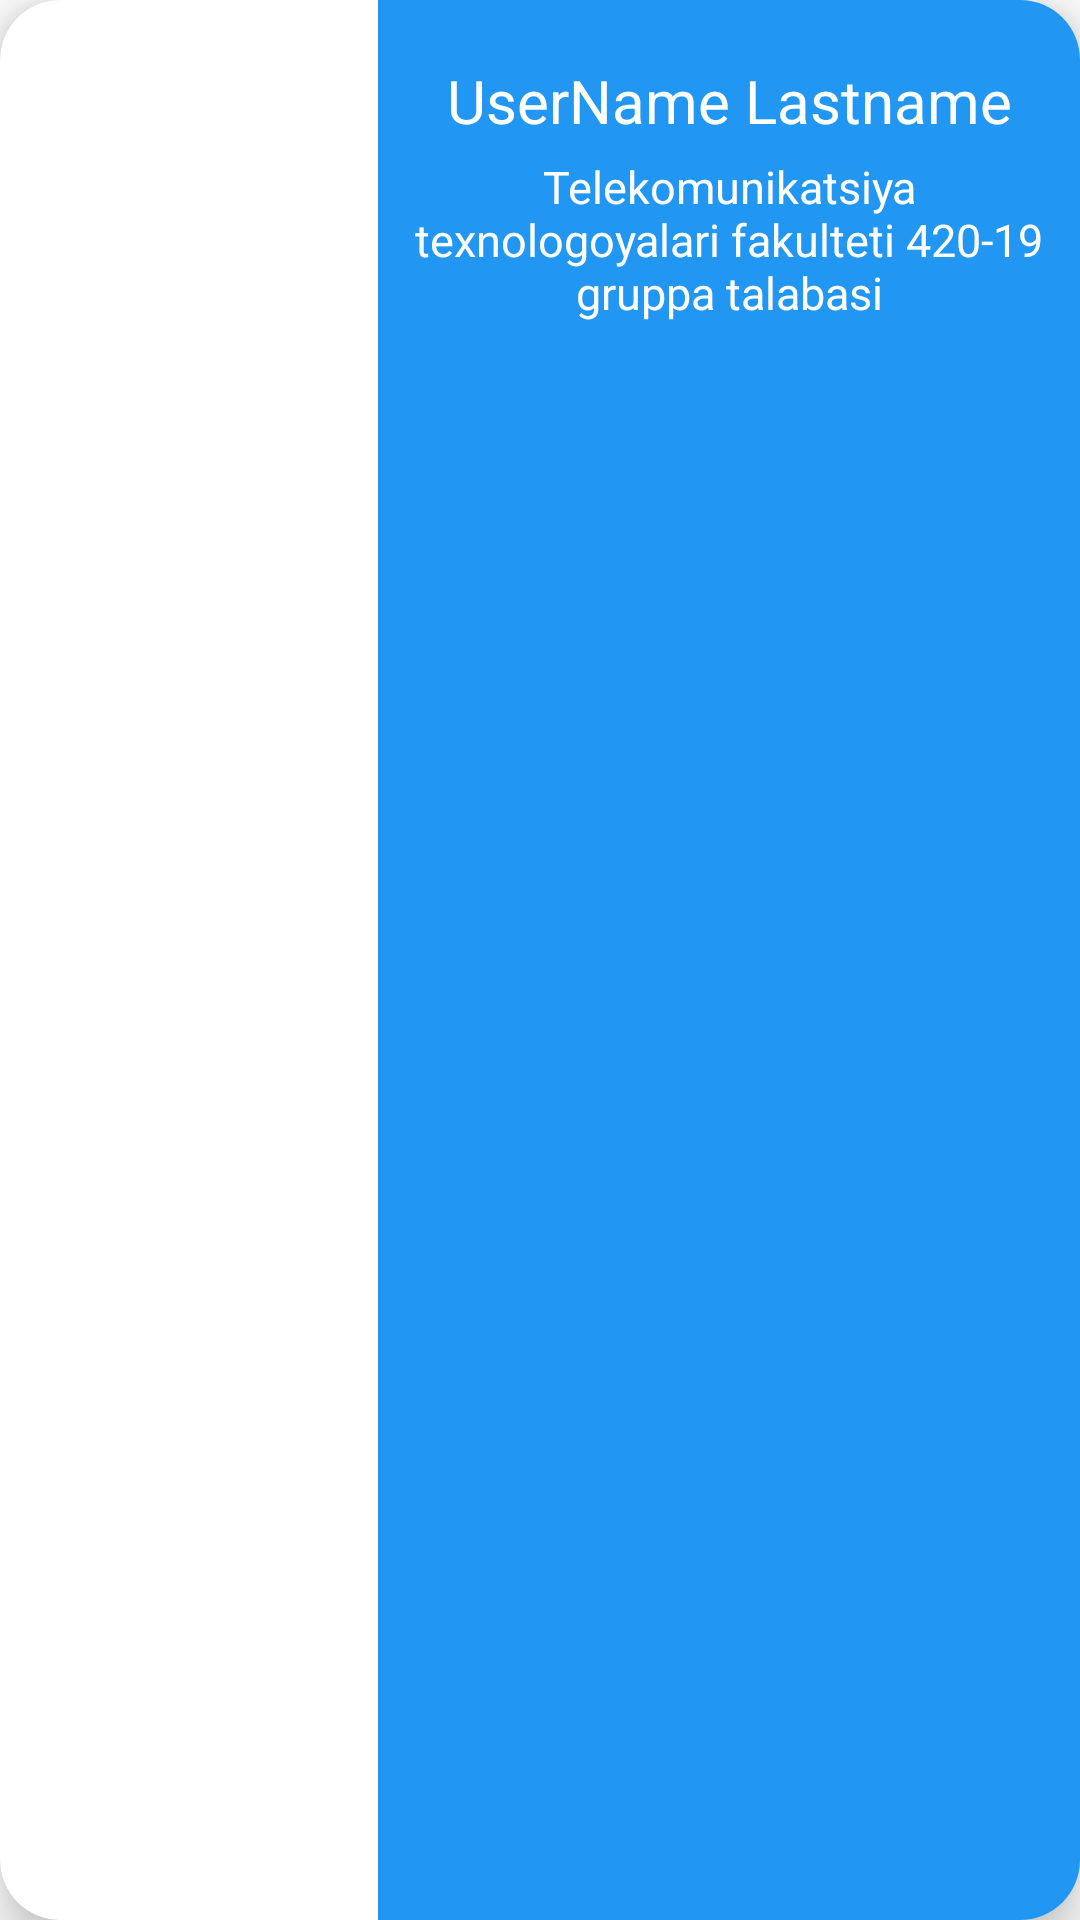

Layout XML and referenced resources for this Android screen:
<!-- AndroidManifest.xml: application theme Theme.TUITLife -->
<!-- res/layout/students_item2.xml -->
<?xml version="1.0" encoding="utf-8"?>
<androidx.cardview.widget.CardView xmlns:android="http://schemas.android.com/apk/res/android"
    xmlns:app="http://schemas.android.com/apk/res-auto"
    xmlns:tools="http://schemas.android.com/tools"
    android:layout_width="match_parent"
    android:layout_height="210dp"
    android:layout_marginLeft="10dp"
    android:layout_marginTop="10dp"
    app:cardElevation="10dp"
    android:layout_marginRight="10dp"
    app:cardCornerRadius="20dp">

    <LinearLayout
        android:layout_width="match_parent"
        android:layout_height="match_parent"
        android:orientation="horizontal"
        android:weightSum="2">

        <ImageView
            android:id="@+id/imageItem"
            android:layout_width="match_parent"
            android:layout_height="match_parent"
            android:layout_weight="1.3"
            android:scaleType="centerCrop"
            android:src="@drawable/ic_launcher_background"
            tools:ignore="ContentDescription" />

        <LinearLayout
            android:layout_width="match_parent"
            android:layout_height="match_parent"
            android:layout_weight="0.7"
            android:background="@color/purple_500"
            android:orientation="vertical"
            android:weightSum="2">

            <TextView
                android:id="@+id/nameItem"
                android:layout_width="match_parent"
                android:layout_height="wrap_content"
                android:layout_marginTop="20dp"
                android:gravity="center"
                android:text="UserName Lastname"
                android:textColor="@color/white"
                android:textSize="20sp" />

            <TextView
                android:id="@+id/infoItem"
                android:layout_width="match_parent"
                android:layout_height="wrap_content"
                android:gravity="center"
                android:paddingLeft="10dp"
                android:layout_marginTop="5dp"
                android:paddingRight="10dp"
                android:text="Telekomunikatsiya texnologoyalari fakulteti 420-19 gruppa talabasi"
                android:textColor="@color/white"
                android:textSize="15sp"
                />

        </LinearLayout>
    </LinearLayout>

</androidx.cardview.widget.CardView>
<!-- resources referenced by this layout -->
<resources>
  <color name="purple_500">#2196F3</color>
  <color name="white">#FFFFFFFF</color>
  <style name="Theme.TUITLife" parent="Theme.MaterialComponents.DayNight.NoActionBar">
          
          <item name="colorPrimary">@color/purple_500</item>
          <item name="colorPrimaryVariant">@color/purple_700</item>
          <item name="colorOnPrimary">@color/white</item>
          
          <item name="colorSecondary">@color/teal_200</item>
          <item name="colorSecondaryVariant">@color/teal_700</item>
          <item name="colorOnSecondary">#FF3700B3</item>
          
          <item name="android:statusBarColor" tools:targetApi="l">?attr/colorPrimaryVariant</item>
          
      </style>
  <color name="purple_700">#FF3700B3</color>
  <color name="teal_200">#FF03DAC5</color>
  <color name="teal_700">#FF018786</color>
</resources>
